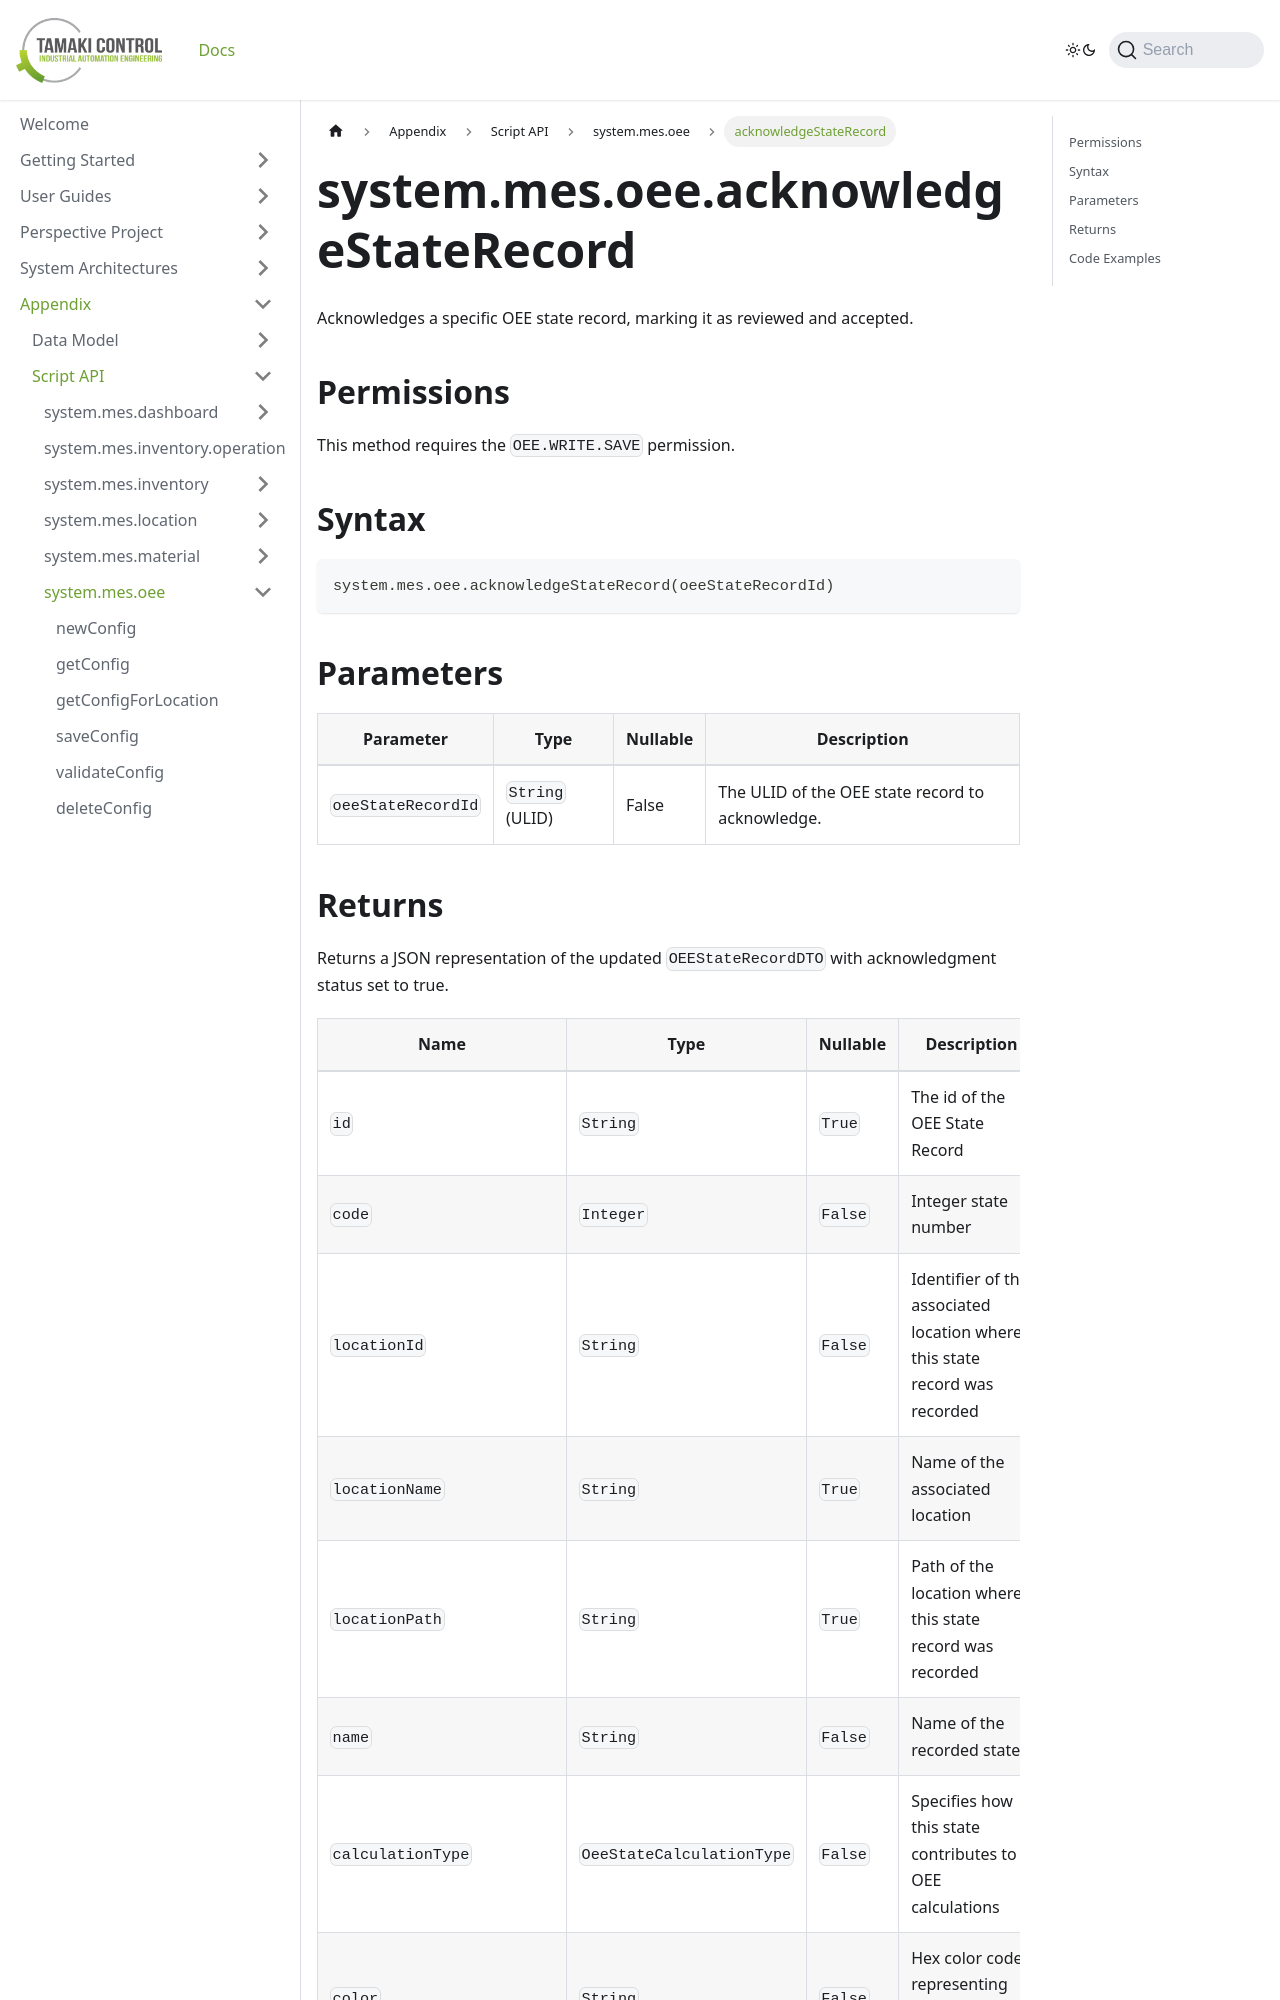

repository: TamakiControl/tamaki-mes-docs · page: docs/appendix/script-api/oee-script-api/acknowledge-state-record/index.html · generator: docusaurus

---
sidebar_position: 46
title: 'acknowledgeStateRecord'
description: 'Acknowledges a specific OEE state record.'
---

# system.mes.oee.acknowledgeStateRecord

Acknowledges a specific OEE state record, marking it as reviewed and accepted.

## Permissions

This method requires the `OEE.WRITE.SAVE` permission.

## Syntax

```python
system.mes.oee.acknowledgeStateRecord(oeeStateRecordId)
```

## Parameters

| Parameter          | Type            | Nullable | Description                                      |
| ------------------ | --------------- | -------- | ------------------------------------------------ |
| `oeeStateRecordId` | `String` (ULID) | False    | The ULID of the OEE state record to acknowledge. |
